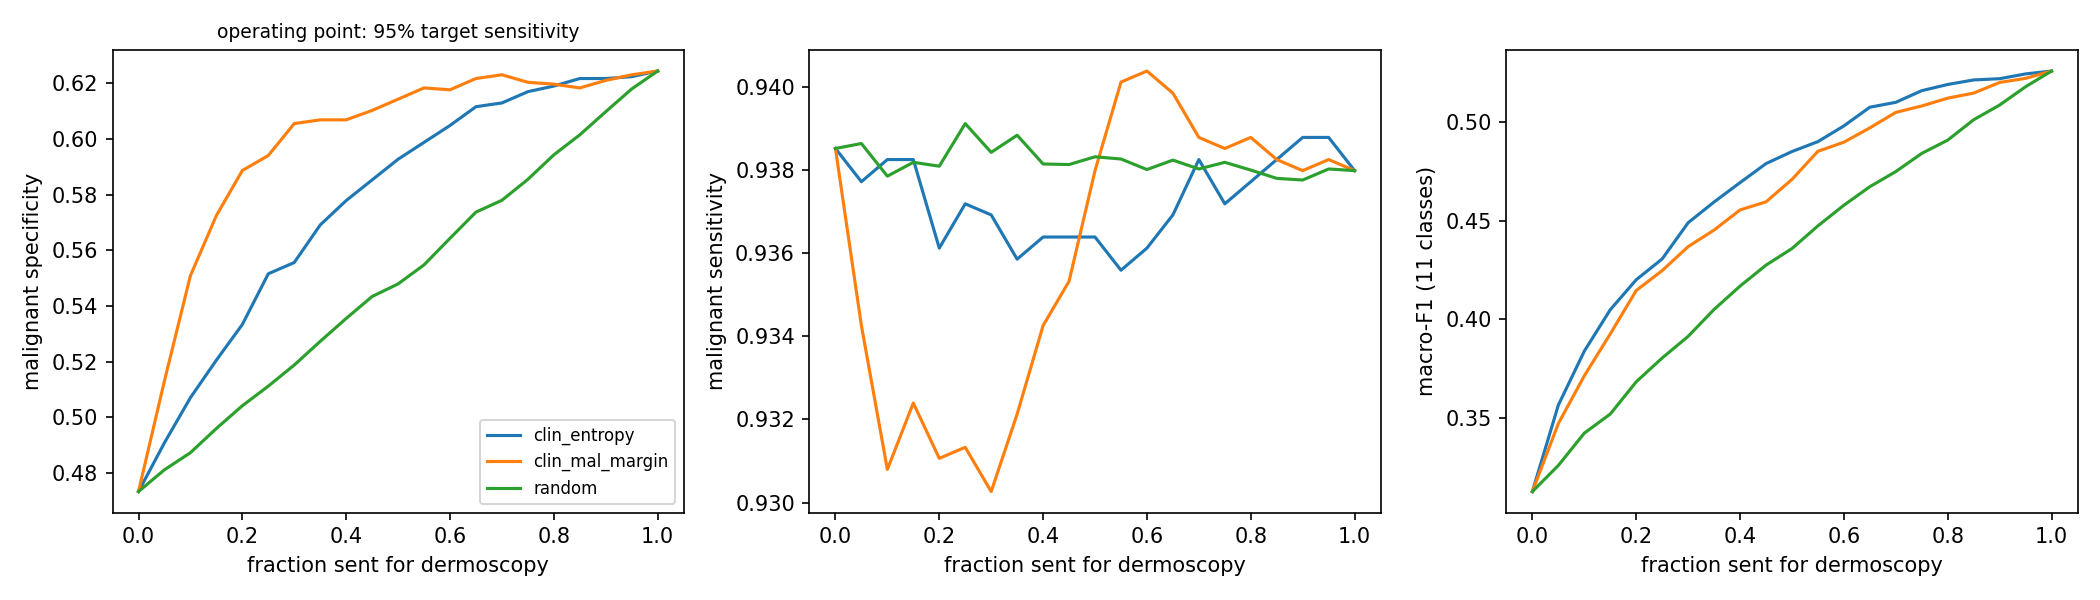

Data behind this chart, as committed beside it:
policy, refer_frac, sens, spec, macro_f1
clin_entropy, 0.0, 0.9385, 0.4734, 0.3125
clin_entropy, 0.05, 0.9377, 0.4909, 0.3564
clin_entropy, 0.1, 0.9382, 0.5071, 0.3838
clin_entropy, 0.15, 0.9382, 0.5206, 0.4048
clin_entropy, 0.2, 0.9361, 0.5334, 0.42
clin_entropy, 0.25, 0.9372, 0.5516, 0.4306
clin_entropy, 0.3, 0.9369, 0.5556, 0.4489
clin_entropy, 0.35, 0.9359, 0.5691, 0.4595
clin_entropy, 0.4, 0.9364, 0.5779, 0.4693
clin_entropy, 0.45, 0.9364, 0.5853, 0.4789
clin_entropy, 0.5, 0.9364, 0.5927, 0.485
clin_entropy, 0.55, 0.9356, 0.5988, 0.4901
clin_entropy, 0.6, 0.9361, 0.6049, 0.4981
clin_entropy, 0.65, 0.9369, 0.6116, 0.5075
clin_entropy, 0.7, 0.9382, 0.6129, 0.51
clin_entropy, 0.75, 0.9372, 0.617, 0.5159
clin_entropy, 0.8, 0.9377, 0.619, 0.5191
clin_entropy, 0.85, 0.9382, 0.6217, 0.5214
clin_entropy, 0.9, 0.9388, 0.6217, 0.522
clin_entropy, 0.95, 0.9388, 0.6224, 0.5244
clin_entropy, 1.0, 0.938, 0.6244, 0.5259
clin_mal_margin, 0.0, 0.9385, 0.4734, 0.3125
clin_mal_margin, 0.05, 0.9343, 0.5131, 0.347
clin_mal_margin, 0.1, 0.9308, 0.5509, 0.3712
clin_mal_margin, 0.15, 0.9324, 0.5725, 0.3925
clin_mal_margin, 0.2, 0.9311, 0.5887, 0.4145
clin_mal_margin, 0.25, 0.9313, 0.5941, 0.4246
clin_mal_margin, 0.3, 0.9303, 0.6055, 0.4368
clin_mal_margin, 0.35, 0.9321, 0.6069, 0.4452
clin_mal_margin, 0.4, 0.9343, 0.6069, 0.4554
clin_mal_margin, 0.45, 0.9353, 0.6102, 0.4595
clin_mal_margin, 0.5, 0.938, 0.6143, 0.4709
clin_mal_margin, 0.55, 0.9401, 0.6183, 0.4852
clin_mal_margin, 0.6, 0.9404, 0.6177, 0.4898
clin_mal_margin, 0.65, 0.9398, 0.6217, 0.4971
clin_mal_margin, 0.7, 0.9388, 0.6231, 0.5049
clin_mal_margin, 0.75, 0.9385, 0.6204, 0.5082
clin_mal_margin, 0.8, 0.9388, 0.6197, 0.5121
clin_mal_margin, 0.85, 0.9382, 0.6183, 0.5147
clin_mal_margin, 0.9, 0.938, 0.621, 0.5201
clin_mal_margin, 0.95, 0.9382, 0.6231, 0.5222
clin_mal_margin, 1.0, 0.938, 0.6244, 0.5259
random, 0.0, 0.9385, 0.4734, 0.3125
random, 0.05, 0.9386, 0.4812, 0.3258
random, 0.1, 0.9378, 0.4873, 0.3422
random, 0.15, 0.9382, 0.496, 0.3519
random, 0.2, 0.9381, 0.5042, 0.3682
random, 0.25, 0.9391, 0.5112, 0.3803
random, 0.3, 0.9384, 0.5188, 0.3913
random, 0.35, 0.9388, 0.5273, 0.4049
random, 0.4, 0.9381, 0.5355, 0.4168
random, 0.45, 0.9381, 0.5434, 0.4274
random, 0.5, 0.9383, 0.5479, 0.4358
random, 0.55, 0.9383, 0.5548, 0.4473
random, 0.6, 0.938, 0.5643, 0.4578
random, 0.65, 0.9382, 0.5737, 0.4672
random, 0.7, 0.938, 0.578, 0.4749
random, 0.75, 0.9382, 0.5855, 0.4841
random, 0.8, 0.938, 0.5943, 0.4908
random, 0.85, 0.9378, 0.6015, 0.5012
... 3 more rows
